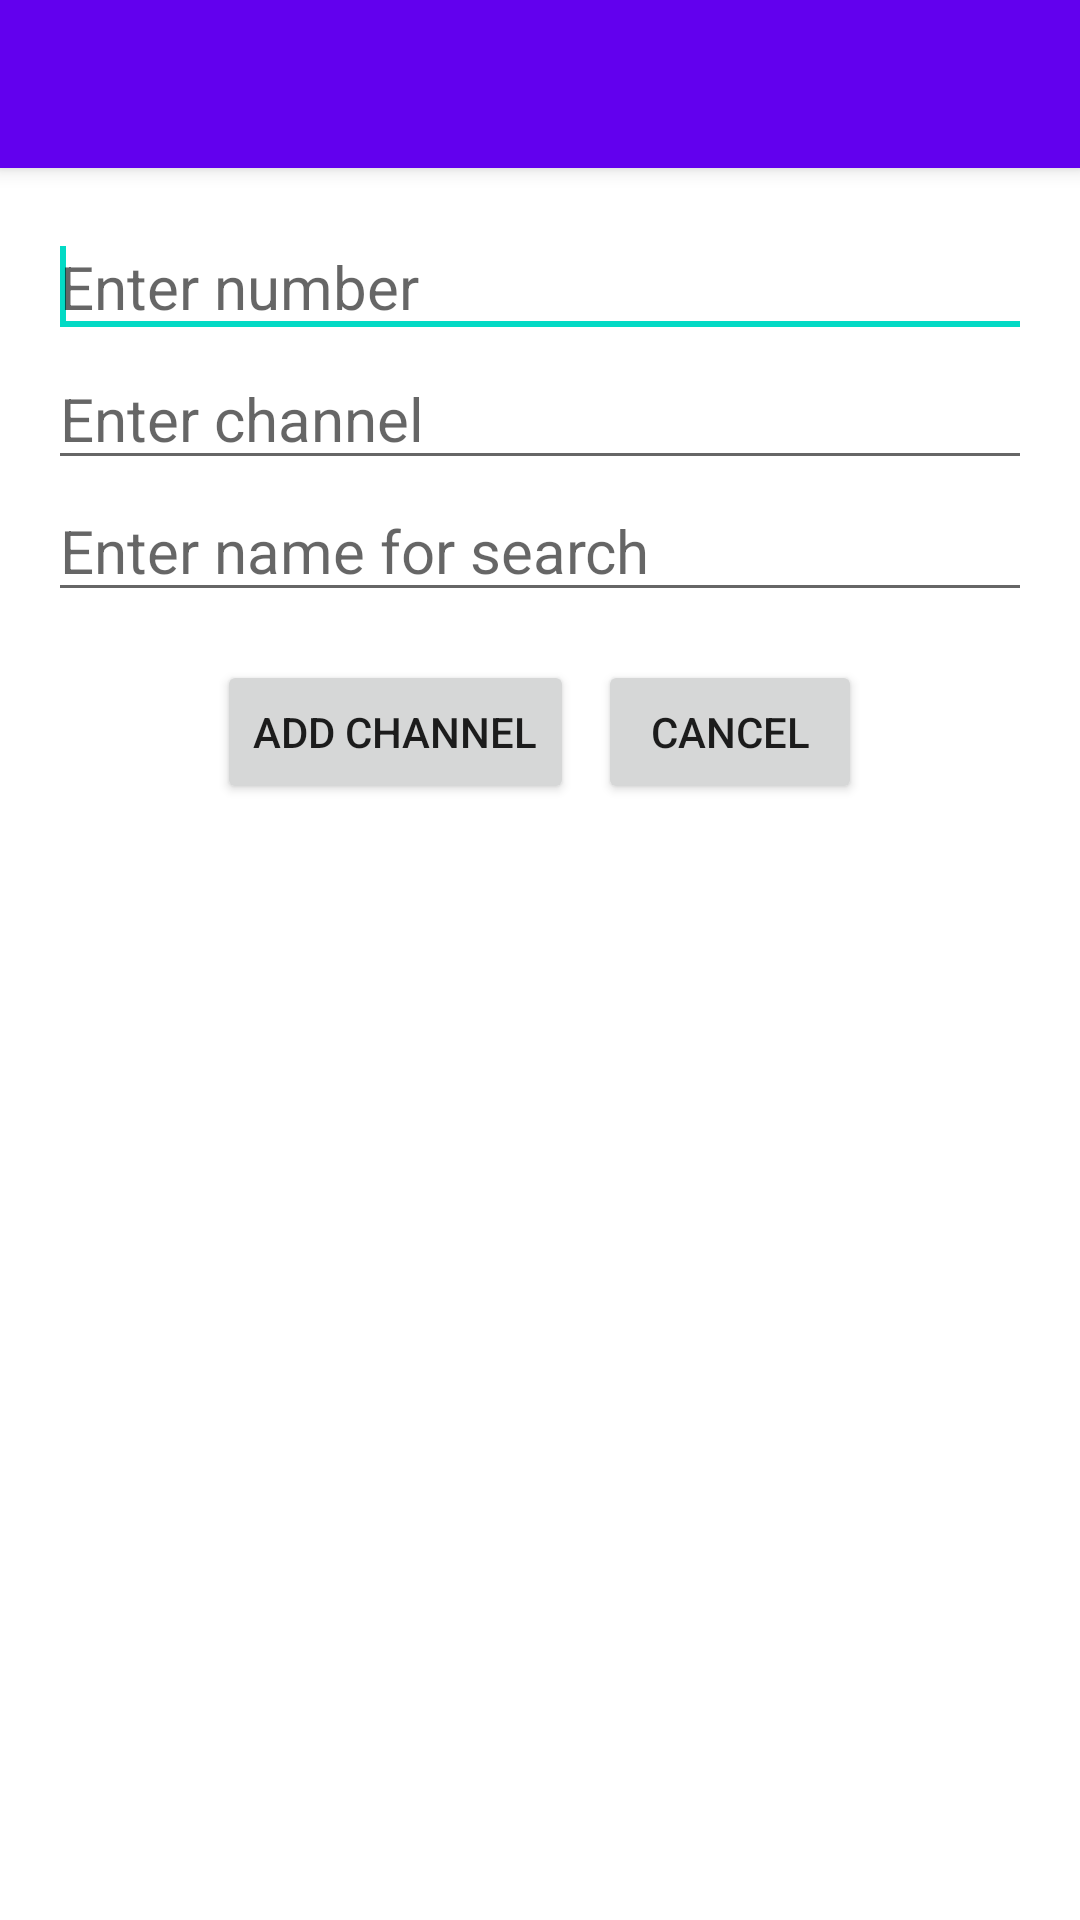

This screen was rendered from an Android layout file. Write that file and the resources it references.
<!-- AndroidManifest.xml: application theme Theme.ChannelsList -->
<!-- res/layout/activity_add_channel.xml -->
<?xml version="1.0" encoding="utf-8"?>
<androidx.constraintlayout.widget.ConstraintLayout xmlns:android="http://schemas.android.com/apk/res/android"
    xmlns:app="http://schemas.android.com/apk/res-auto"
    android:layout_width="match_parent"
    android:layout_height="wrap_content">

    <androidx.appcompat.widget.Toolbar
        android:id="@+id/my_toolbar"
        android:layout_width="match_parent"
        android:layout_height="?attr/actionBarSize"
        android:background="?attr/colorPrimary"
        android:elevation="4dp"
        android:theme="@style/ThemeOverlay.AppCompat.ActionBar"
        app:layout_constraintLeft_toLeftOf="parent"
        app:layout_constraintTop_toTopOf="parent"
        app:popupTheme="@style/ThemeOverlay.AppCompat.Light" />

    <LinearLayout
        android:paddingTop="16dp"
        android:layout_width="match_parent"
        android:layout_height="wrap_content"
        android:orientation="vertical"
        app:layout_constraintTop_toBottomOf="@id/my_toolbar">

        <EditText
            android:id="@+id/number_edittext"
            android:layout_marginRight="16dp"
            style="@style/TextStyle"
            android:layout_marginLeft="16dp"
            android:layout_width="match_parent"
            android:layout_height="wrap_content"
            android:hint="@string/enter_number">

            <requestFocus />
        </EditText>

        <EditText
            android:id="@+id/name_edittext"
            android:layout_width="match_parent"
            android:layout_marginRight="16dp"
            style="@style/TextStyle"
            android:layout_marginLeft="16dp"
            android:layout_height="wrap_content"
            android:hint="@string/enter_name"></EditText>

        <EditText
            android:id="@+id/search_edittext"
            android:layout_width="match_parent"
            style="@style/TextStyle"
            android:layout_marginRight="16dp"
            android:layout_marginLeft="16dp"
            android:layout_height="wrap_content"
            android:hint="@string/enter_searchname"></EditText>

        <LinearLayout
            android:layout_width="match_parent"
            android:paddingTop="16dp"
            android:gravity="center"
            android:layout_height="wrap_content"
            android:orientation="horizontal">

            <Button
                android:id="@+id/add_channel"
                android:layout_width="wrap_content"
                android:layout_height="wrap_content"
                android:layout_marginRight="8dp"
                android:layout_gravity="center"
                android:text="@string/add_channel" />

            <Button
                android:id="@+id/cancel_channel_add"
                android:layout_width="wrap_content"
                android:layout_height="wrap_content"
                android:layout_gravity="center"
                android:text="@string/cancel_channel_add" />

        </LinearLayout>

    </LinearLayout>
</androidx.constraintlayout.widget.ConstraintLayout>
<!-- resources referenced by this layout -->
<resources>
  <string name="add_channel">Add channel</string>
  <string name="cancel_channel_add">Cancel</string>
  <string name="enter_name">Enter channel</string>
  <string name="enter_number">Enter number</string>
  <string name="enter_searchname">Enter name for search</string>
  <style name="TextStyle">
      <item name="android:textSize">20sp</item>
      <item name="android:textColor">@android:color/tertiary_text_dark</item>
  </style>
  <style name="Theme.ChannelsList" parent="Theme.MaterialComponents.DayNight.NoActionBar">
          
          <item name="colorPrimary">@color/purple_500</item>
          <item name="colorPrimaryVariant">@color/purple_700</item>
          <item name="colorOnPrimary">@color/white</item>
          
          <item name="colorSecondary">@color/teal_200</item>
          <item name="colorSecondaryVariant">@color/teal_700</item>
          <item name="colorOnSecondary">@color/black</item>
          
          <item name="android:statusBarColor" tools:targetApi="l">?attr/colorPrimaryVariant</item>
          
      </style>
  <!-- not gathered from this repository: default colours our renderer supplied (Android Studio template values) -->
  <color name="purple_500">#FF6200EE</color>
  <color name="purple_700">#FF3700B3</color>
  <color name="teal_200">#FF03DAC5</color>
  <color name="teal_700">#FF018786</color>
  <color name="black">#FF000000</color>
  <color name="white">#FFFFFFFF</color>
</resources>
